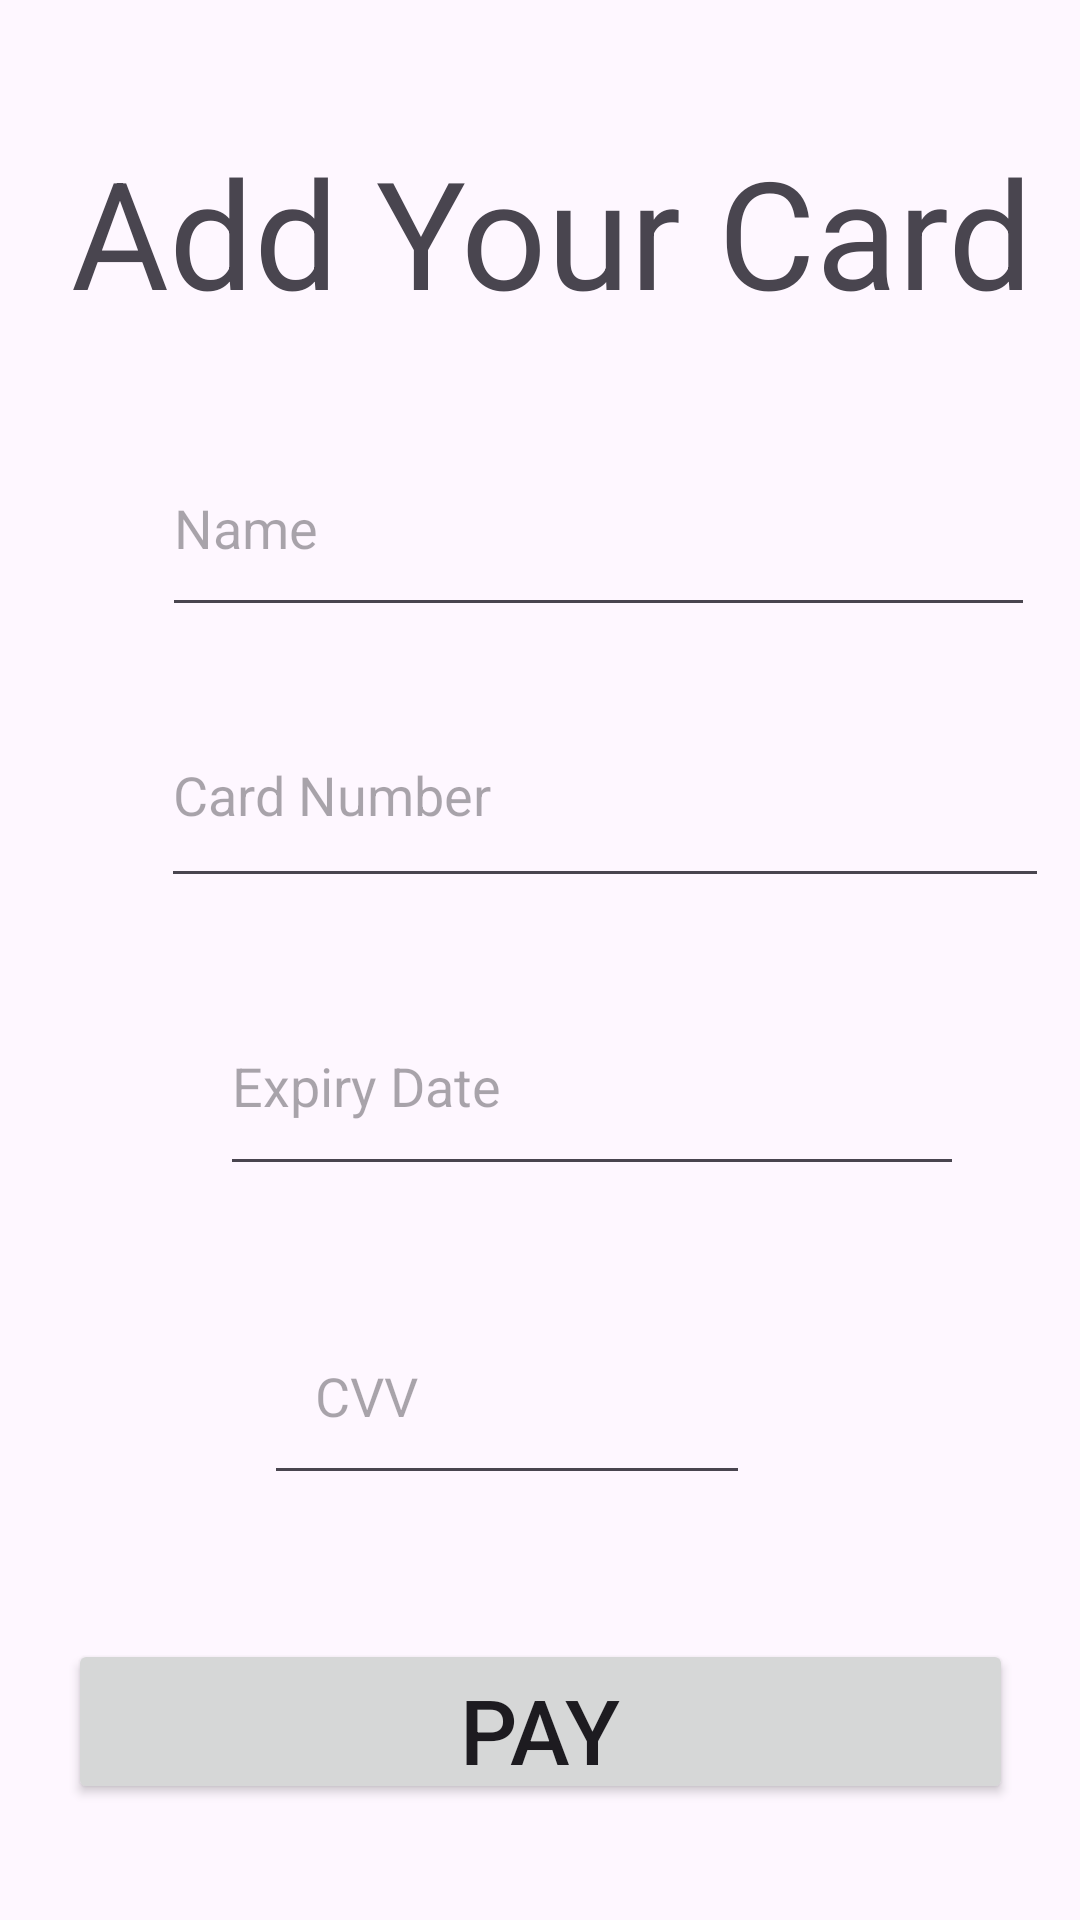

Reconstruct the res/layout file that produces this screen, plus the resources it refers to.
<!-- AndroidManifest.xml: application theme Theme.PartyPot -->
<!-- res/layout/activity_payment.xml -->
<?xml version="1.0" encoding="utf-8"?>
<androidx.constraintlayout.widget.ConstraintLayout xmlns:android="http://schemas.android.com/apk/res/android"
    xmlns:app="http://schemas.android.com/apk/res-auto"
    xmlns:tools="http://schemas.android.com/tools"
    android:layout_width="match_parent"
    android:layout_height="match_parent"
    tools:context=".payment">

    <TextView
        android:id="@+id/textView8"
        android:layout_width="363dp"
        android:layout_height="67dp"
        android:layout_marginStart="50dp"
        android:text="@string/add_your_card"
        android:textColor="@color/primary"
        android:textSize="50sp"
        app:layout_constraintBottom_toBottomOf="parent"
        app:layout_constraintEnd_toEndOf="parent"
        app:layout_constraintStart_toStartOf="parent"
        app:layout_constraintTop_toTopOf="parent"
        app:layout_constraintVertical_bias="0.076" />

    <EditText
        android:id="@+id/editTextText"
        android:layout_width="291dp"
        android:layout_height="69dp"
        android:layout_marginStart="50dp"
        android:ems="10"
        android:hint="@string/name"
        android:inputType="text"
        app:layout_constraintBottom_toBottomOf="parent"
        app:layout_constraintEnd_toEndOf="parent"
        app:layout_constraintHorizontal_bias="0.215"
        app:layout_constraintStart_toStartOf="parent"
        app:layout_constraintTop_toTopOf="parent"
        app:layout_constraintVertical_bias="0.245" />

    <EditText
        android:id="@+id/editTextNumberSigned"
        android:layout_width="296dp"
        android:layout_height="72dp"
        android:layout_marginStart="50dp"
        android:ems="10"
        android:hint="@string/card_number"
        android:inputType="numberSigned"
        app:layout_constraintBottom_toBottomOf="parent"
        app:layout_constraintEnd_toEndOf="parent"
        app:layout_constraintHorizontal_bias="0.261"
        app:layout_constraintStart_toStartOf="parent"
        app:layout_constraintTop_toTopOf="parent"
        app:layout_constraintVertical_bias="0.4" />

    <EditText
        android:id="@+id/editTextDate"
        android:layout_width="248dp"
        android:layout_height="70dp"
        android:layout_marginStart="50dp"
        android:ems="10"
        android:hint="@string/expiry_date"
        android:inputType="date"
        app:layout_constraintBottom_toBottomOf="parent"
        app:layout_constraintEnd_toEndOf="parent"
        app:layout_constraintHorizontal_bias="0.374"
        app:layout_constraintStart_toStartOf="parent"
        app:layout_constraintTop_toTopOf="parent"
        app:layout_constraintVertical_bias="0.571" />

    <EditText
        android:id="@+id/editTextNumber2"
        android:layout_width="162dp"
        android:layout_height="69dp"
        android:layout_marginStart="50dp"
        android:ems="10"
        android:hint="   CVV"
        android:inputType="number"
        app:layout_constraintBottom_toBottomOf="parent"
        app:layout_constraintEnd_toEndOf="parent"
        app:layout_constraintHorizontal_bias="0.257"
        app:layout_constraintStart_toStartOf="parent"
        app:layout_constraintTop_toTopOf="parent"
        app:layout_constraintVertical_bias="0.752"
        tools:ignore="HardcodedText" />

    <Button
        android:id="@+id/button10"
        android:layout_width="315dp"
        android:layout_height="55dp"
        android:text="@string/pay"
        android:textSize="30sp"
        app:layout_constraintBottom_toBottomOf="parent"
        app:layout_constraintEnd_toEndOf="parent"
        app:layout_constraintStart_toStartOf="parent"
        app:layout_constraintTop_toTopOf="parent"
        app:layout_constraintVertical_bias="0.934" />

</androidx.constraintlayout.widget.ConstraintLayout>
<!-- resources referenced by this layout -->
<resources>
  <string name="add_your_card">  Add Your Card</string>
  <string name="card_number">Card Number</string>
  <string name="expiry_date">Expiry Date</string>
  <string name="name">Name</string>
  <string name="pay">PAY</string>
  <style name="Theme.PartyPot" parent="Base.Theme.PartyPot" />
  <style name="Base.Theme.PartyPot" parent="Theme.Material3.DayNight.NoActionBar">
          
          
      </style>
</resources>
